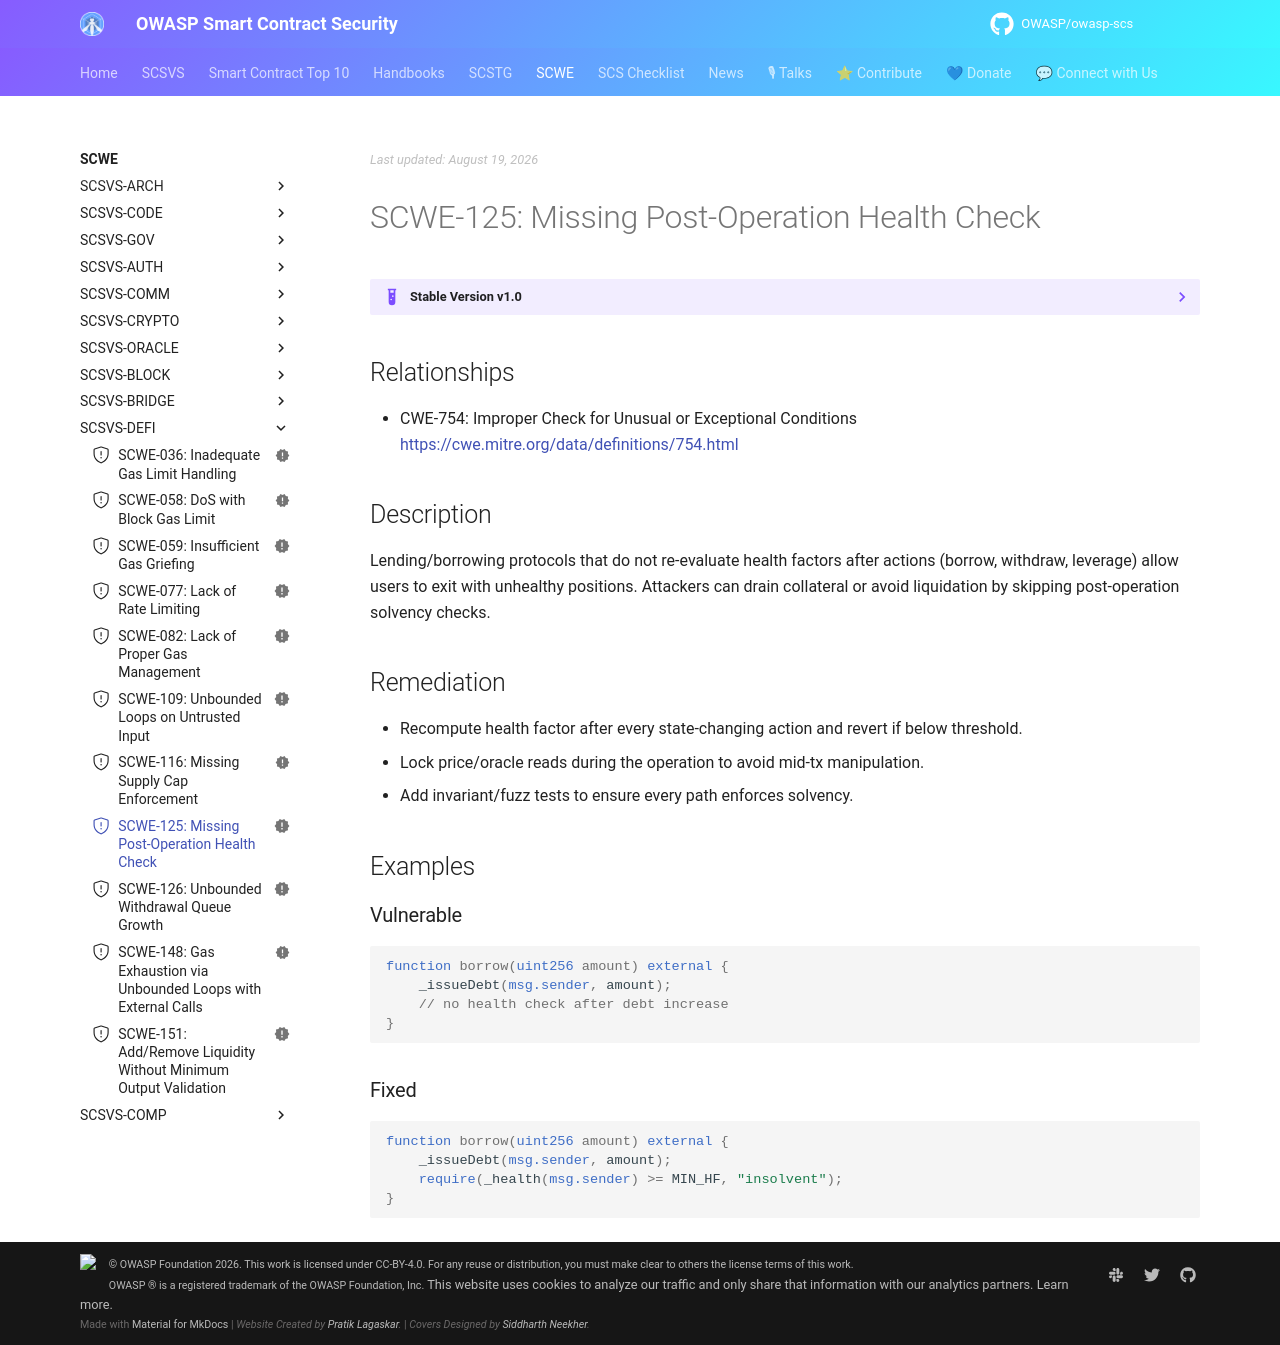

repository: OWASP/owasp-scs · page: SCWE/SCSVS-DEFI/SCWE-125/index.html · generator: mkdocs

---
title: Missing Post-Operation Health Check
id: SCWE-125
alias: missing-health-check
platform: []
profiles: [L1]
mappings:
  scsvs-cg: [SCSVS-DEFI]
  scsvs-scg: [SCSVS-DEFI-1]
  cwe: [754]
status: new
---

## Relationships
- CWE-754: Improper Check for Unusual or Exceptional Conditions  
  [https://cwe.mitre.org/data/definitions/754.html](https://cwe.mitre.org/data/definitions/754.html)

## Description
Lending/borrowing protocols that do not re-evaluate health factors after actions (borrow, withdraw, leverage) allow users to exit with unhealthy positions. Attackers can drain collateral or avoid liquidation by skipping post-operation solvency checks.

## Remediation
- Recompute health factor after every state-changing action and revert if below threshold.
- Lock price/oracle reads during the operation to avoid mid-tx manipulation.
- Add invariant/fuzz tests to ensure every path enforces solvency.

## Examples

### Vulnerable
```solidity
function borrow(uint256 amount) external {
    _issueDebt(msg.sender, amount);
    // no health check after debt increase
}
```

### Fixed
```solidity
function borrow(uint256 amount) external {
    _issueDebt(msg.sender, amount);
    require(_health(msg.sender) >= MIN_HF, "insolvent");
}
```
